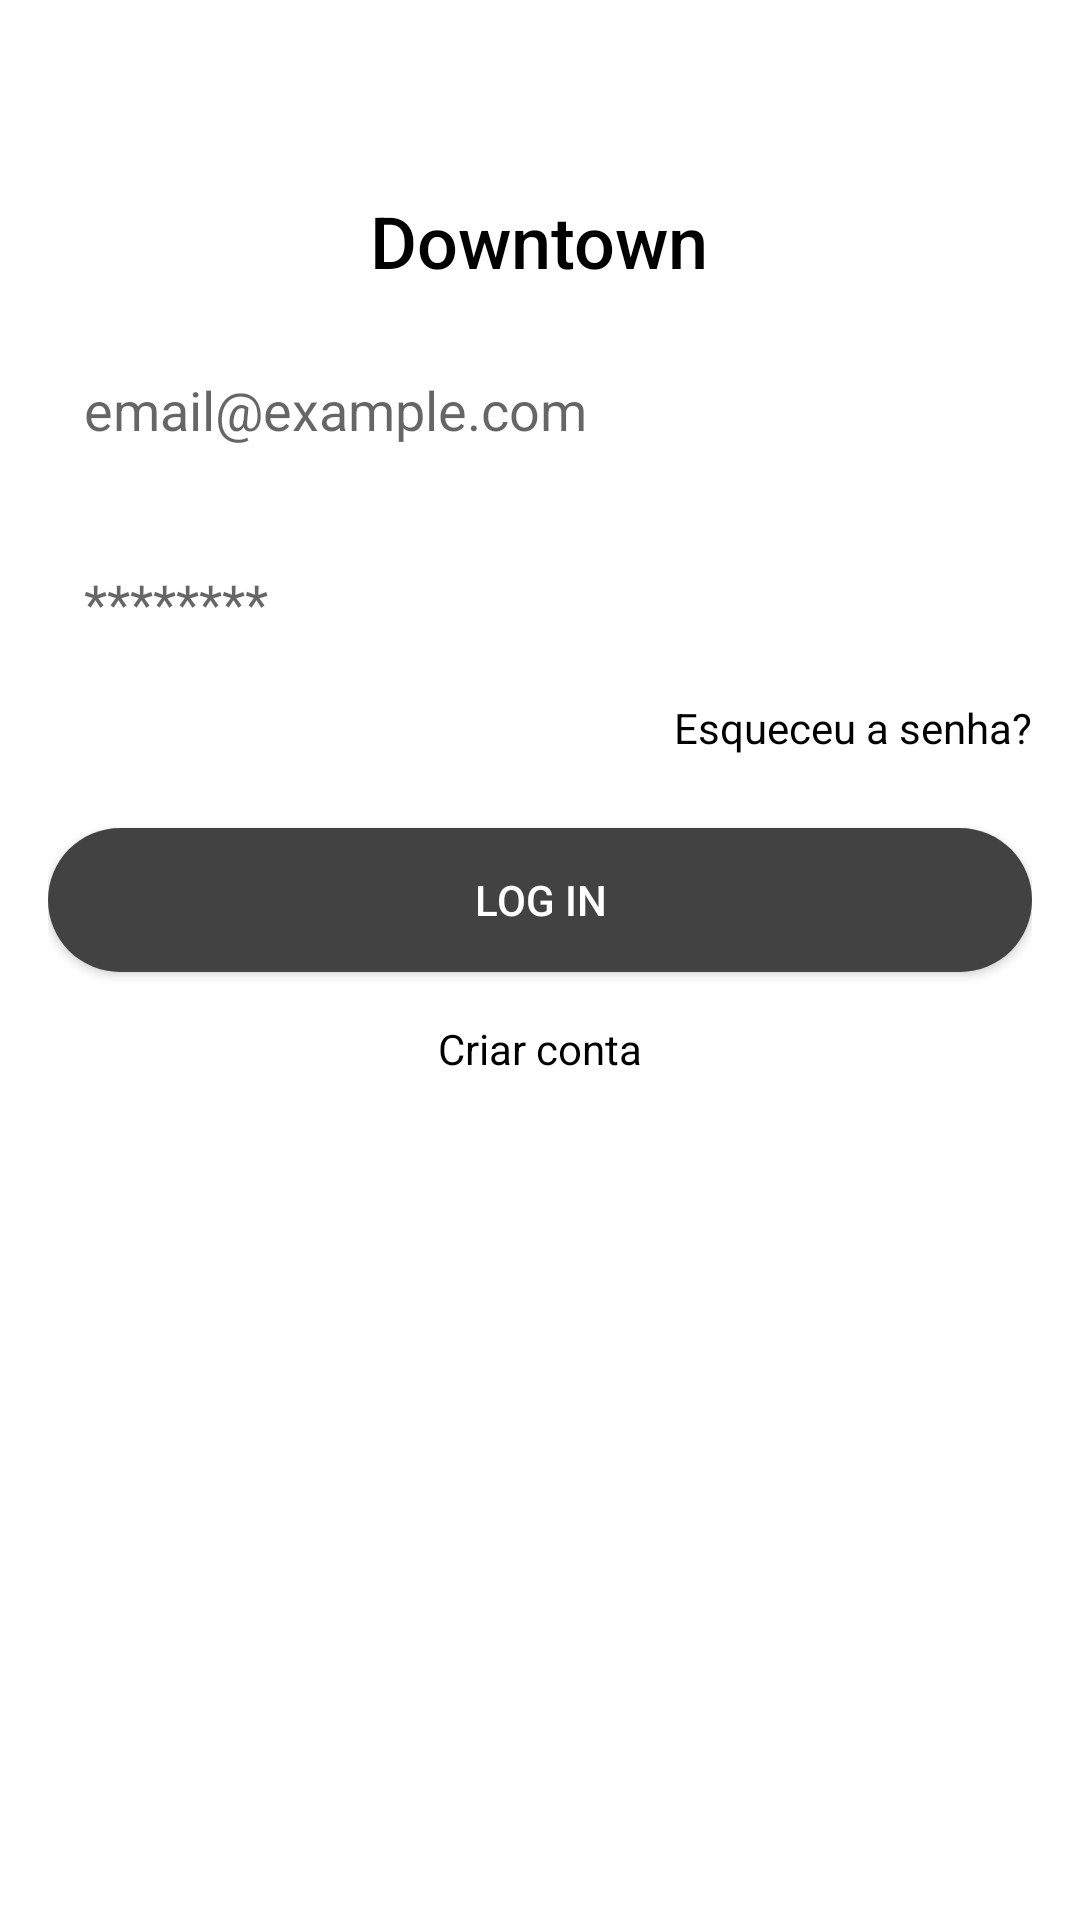

The Android layout XML behind this screen, and the referenced resources:
<!-- AndroidManifest.xml: application theme Theme.Downtown -->
<!-- res/layout/activity_login.xml -->
<RelativeLayout
    xmlns:android="http://schemas.android.com/apk/res/android"
    android:layout_width="match_parent"
    android:layout_height="match_parent">

    
    <ImageButton
        android:id="@+id/backButton"
        android:layout_width="wrap_content"
        android:layout_height="wrap_content"
        android:src="@drawable/baseline_arrow_back_ios_24"
        android:background="?android:attr/selectableItemBackgroundBorderless"
        android:contentDescription="Botão de voltar"
        android:layout_alignParentStart="true"
        android:layout_alignParentTop="true"
        android:layout_margin="16dp"/>


    <LinearLayout
        android:id="@+id/contentLayout"
        android:layout_width="match_parent"
        android:layout_height="wrap_content"
        android:layout_below="@id/backButton"
        android:orientation="vertical"
        android:padding="16dp"
        android:gravity="center"
        android:background="#FFFFFF">


        <TextView
            android:layout_width="wrap_content"
            android:layout_height="wrap_content"
            android:text="Downtown"
            android:textSize="24sp"
            android:fontFamily="sans-serif-medium"
            android:textColor="#000000"
            android:layout_gravity="center"
            android:layout_marginTop="16dp"/>




        <EditText
            android:id="@+id/email"
            android:layout_width="match_parent"
            android:layout_height="wrap_content"
            android:hint="email@example.com"
            android:background="@drawable/rounded_edittext_background"
            android:inputType="textEmailAddress"
            android:padding="12dp"
            android:layout_marginTop="16dp"
            android:textColor="#000000"
            android:fontFamily="sans-serif"/>


        <EditText
            android:id="@+id/password"
            android:layout_width="match_parent"
            android:layout_height="wrap_content"
            android:hint="********"
            android:inputType="textPassword"
            android:background="@drawable/rounded_edittext_background"
            android:padding="12dp"
            android:layout_marginTop="16dp"
            android:textColor="#000000"
            android:fontFamily="sans-serif"/>


        <TextView
            android:id="@+id/forgotPassword"
            android:layout_width="wrap_content"
            android:layout_height="wrap_content"
            android:text="Esqueceu a senha?"
            android:textSize="14sp"
            android:layout_marginTop="8dp"
            android:layout_gravity="end"
            android:textColor="#000000"/>


        <Button
            android:id="@+id/loginButton"
            android:layout_width="match_parent"
            android:layout_height="wrap_content"
            android:text="LOG IN"
            android:textColor="#FFFFFF"
            android:background="@drawable/rounded_button"
            android:layout_marginTop="24dp"
            android:padding="12dp"/>


        <TextView
            android:id="@+id/createAccount"
            android:layout_width="wrap_content"
            android:layout_height="wrap_content"
            android:text="Criar conta"
            android:textSize="14sp"
            android:layout_gravity="center"
            android:layout_marginTop="16dp"
            android:textColor="#000000"/>

    </LinearLayout>
</RelativeLayout>
<!-- resources referenced by this layout -->
<resources>
  <!-- drawable rounded_button (drawable) -->
  <?xml version="1.0" encoding="utf-8"?>
  <shape xmlns:android="http://schemas.android.com/apk/res/android"
      android:shape="rectangle">
  
  
      <solid android:color="@color/cardview_dark_background" />
  
  
      <corners
          android:radius="30dp"
          android:bottomLeftRadius="30dp"
  
          />
  </shape>
  <style name="Theme.Downtown" parent="Theme.MaterialComponents.DayNight.DarkActionBar">
          
          <item name="colorPrimary">@color/purple_500</item>
          <item name="colorPrimaryVariant">@color/purple_700</item>
          <item name="colorOnPrimary">@color/white</item>
          
          <item name="colorSecondary">@color/teal_200</item>
          <item name="colorSecondaryVariant">@color/teal_700</item>
          <item name="colorOnSecondary">@color/black</item>
          
          <item name="android:statusBarColor">?attr/colorPrimaryVariant</item>
          
      </style>
  <!-- not gathered from this repository: default colours our renderer supplied (Android Studio template values) -->
  <color name="purple_500">#FF6200EE</color>
  <color name="purple_700">#FF3700B3</color>
  <color name="teal_200">#FF03DAC5</color>
  <color name="teal_700">#FF018786</color>
  <color name="black">#FF000000</color>
  <color name="white">#FFFFFFFF</color>
</resources>
